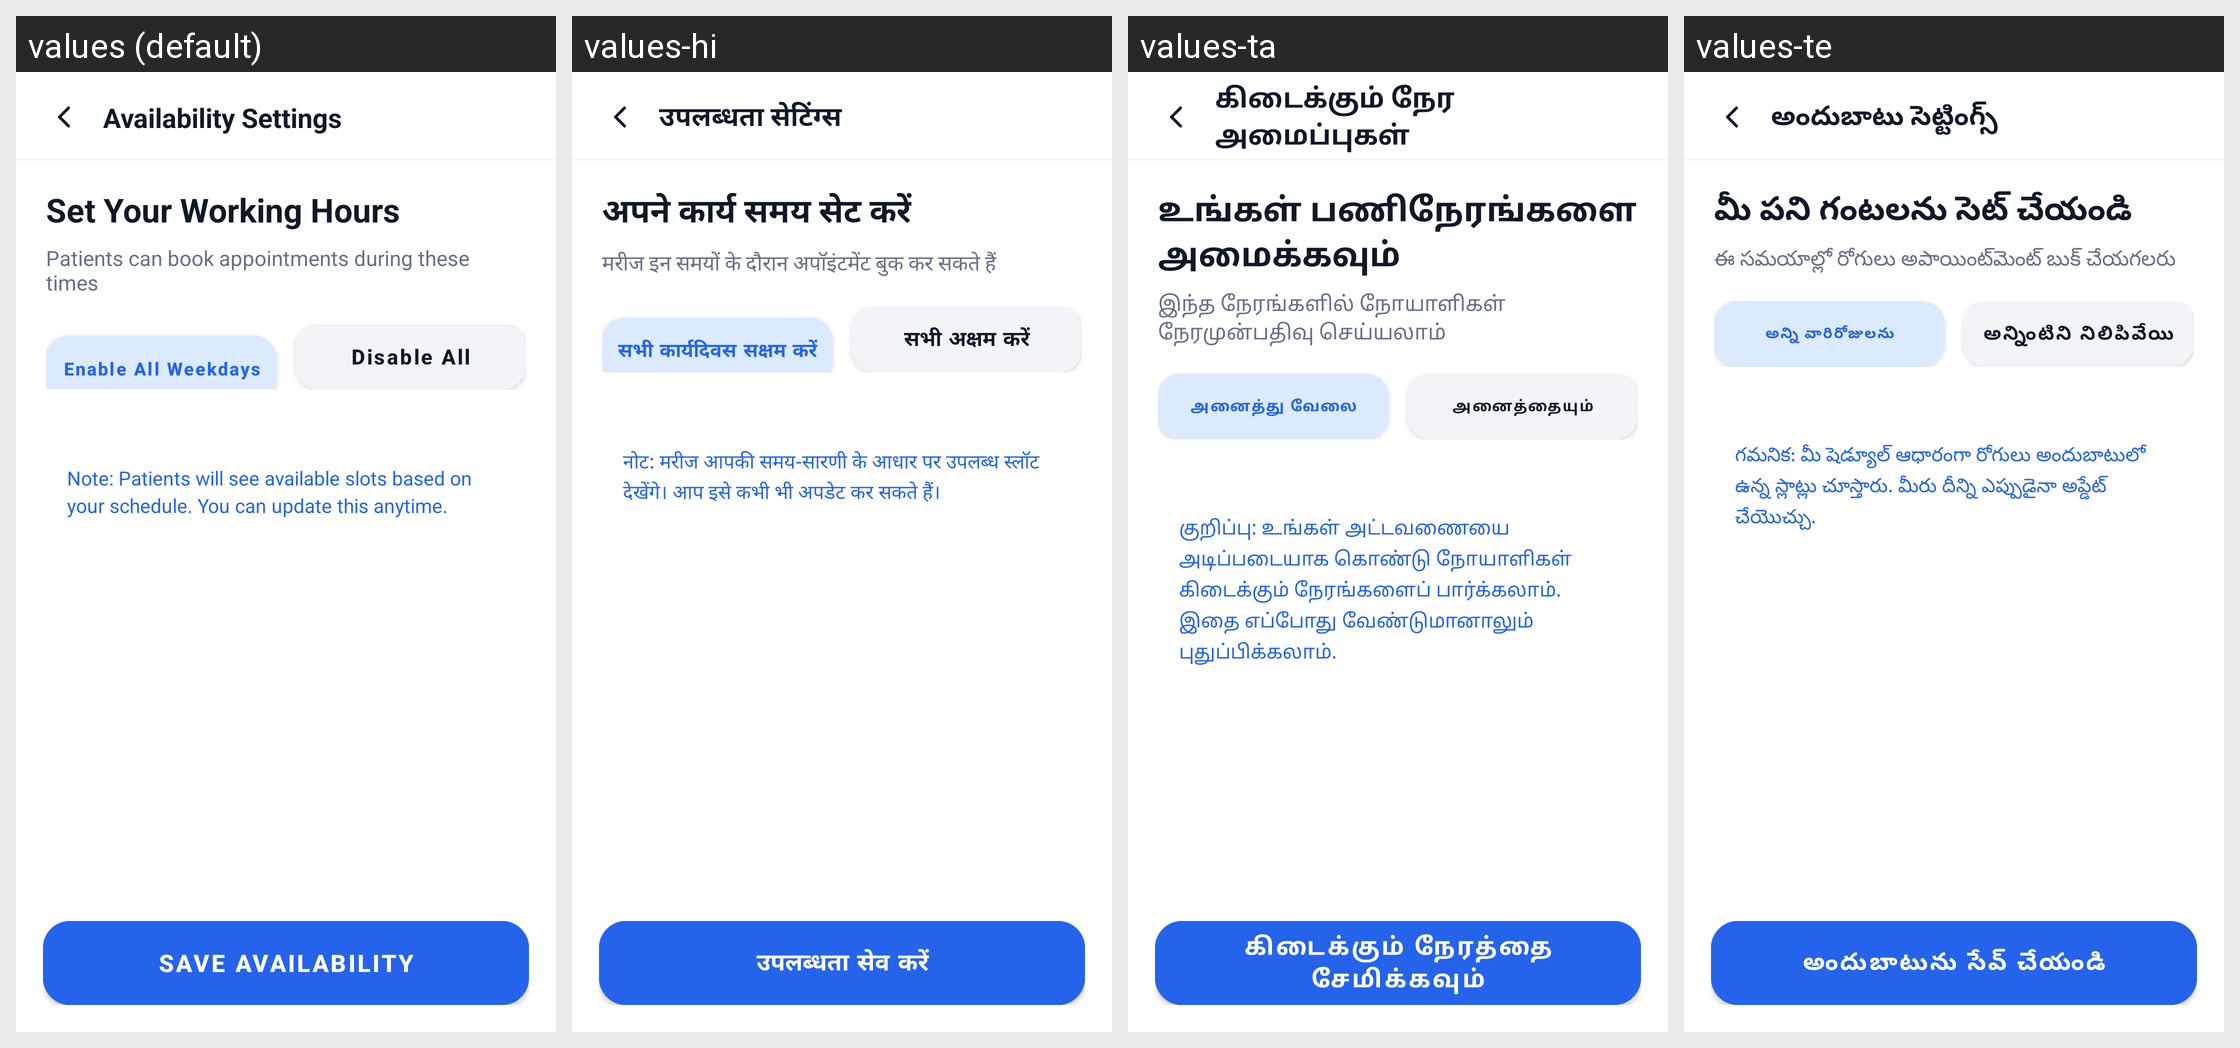

For this localized Android screen grid, give each drawn string resource with its value in every locale shown.
Android screen res/layout/activity_doctors_availability.xml rendered under 4 locales, left to right: values (default), values-hi, values-ta, values-te. Device: Nexus 5 (rendered at 1080×1920; each locale shown at half size, 540×960, under a caption strip naming it); theme Theme.criticall.
Other locales in the repository, not shown: values-kn, values-ml, values-pa.
Strings drawn on this screen, with the default value and each locale's value (text and hints the layout hard-codes, and strings that could not be matched under every locale, appear in the picture but are not listed):

availability_settings
  values: Availability Settings
  values-hi: उपलब्धता सेटिंग्स
  values-ta: கிடைக்கும் நேர அமைப்புகள்
  values-te: అందుబాటు సెట్టింగ్స్

save_availability
  values: Save Availability
  values-hi: उपलब्धता सेव करें
  values-ta: கிடைக்கும் நேரத்தை சேமிக்கவும்
  values-te: అందుబాటును సేవ్ చేయండి

set_your_working_hours
  values: Set Your Working Hours
  values-hi: अपने कार्य समय सेट करें
  values-ta: உங்கள் பணிநேரங்களை அமைக்கவும்
  values-te: మీ పని గంటలను సెట్ చేయండి

patients_can_book_during_these_times
  values: Patients can book appointments during these times
  values-hi: मरीज इन समयों के दौरान अपॉइंटमेंट बुक कर सकते हैं
  values-ta: இந்த நேரங்களில் நோயாளிகள் நேரமுன்பதிவு செய்யலாம்
  values-te: ఈ సమయాల్లో రోగులు అపాయింట్‌మెంట్ బుక్ చేయగలరు

enable_all_weekdays
  values: Enable All Weekdays
  values-hi: सभी कार्यदिवस सक्षम करें
  values-ta: அனைத்து வேலை நாட்களையும் இயக்கவும்
  values-te: అన్ని వారిరోజులను ప్రారంభించండి

disable_all
  values: Disable All
  values-hi: सभी अक्षम करें
  values-ta: அனைத்தையும் முடக்கு
  values-te: అన్నింటిని నిలిపివేయి

availability_note
  values: Note: Patients will see available slots based on your schedule. You can update this anytime.
  values-hi: नोट: मरीज आपकी समय-सारणी के आधार पर उपलब्ध स्लॉट देखेंगे। आप इसे कभी भी अपडेट कर सकते हैं।
  values-ta: குறிப்பு: உங்கள் அட்டவணையை அடிப்படையாக கொண்டு நோயாளிகள் கிடைக்கும் நேரங்களைப் பார்க்கலாம். இதை எப்போது வேண்டுமானாலும் புதுப்பிக்கலாம்.
  values-te: గమనిక: మీ షెడ్యూల్ ఆధారంగా రోగులు అందుబాటులో ఉన్న స్లాట్లు చూస్తారు. మీరు దీన్ని ఎప్పుడైనా అప్డేట్ చేయొచ్చు.
